2-way image classification set "Laboratorio1MLP" from GitHub (David-Code404/Inteligencia-Artificial-2); label vocabulary: brocoli, monedas.

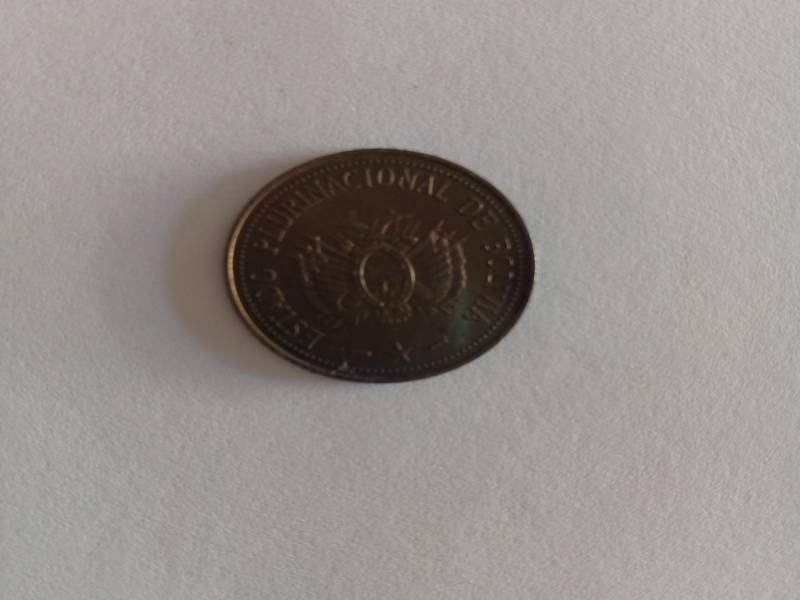
Label: monedas

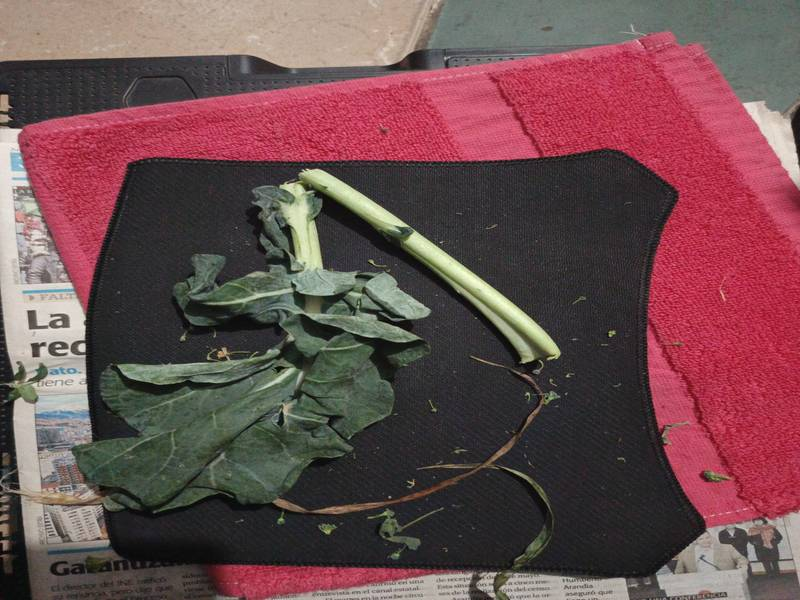
Label: brocoli

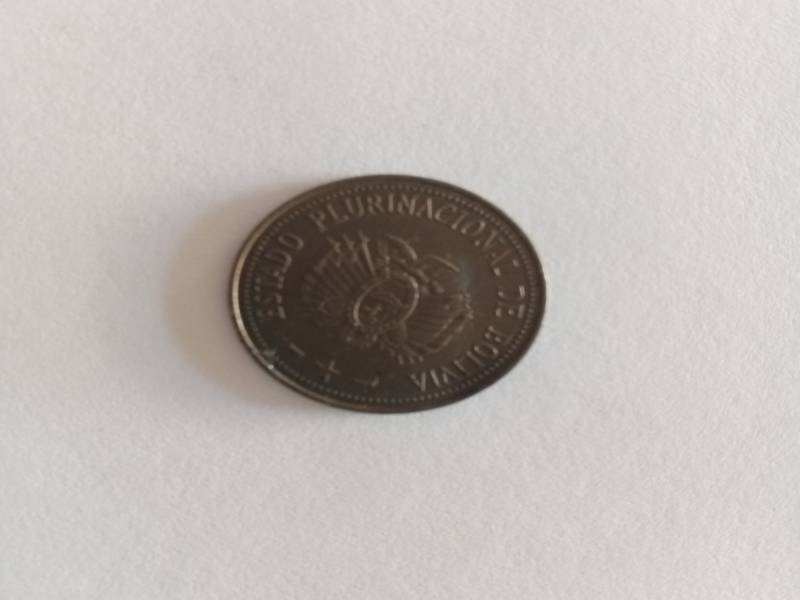
Label: monedas

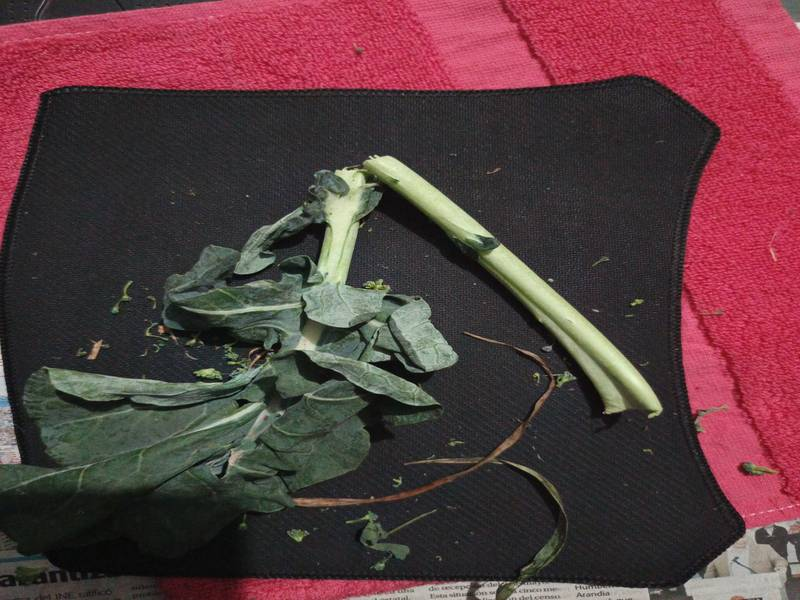
Label: brocoli

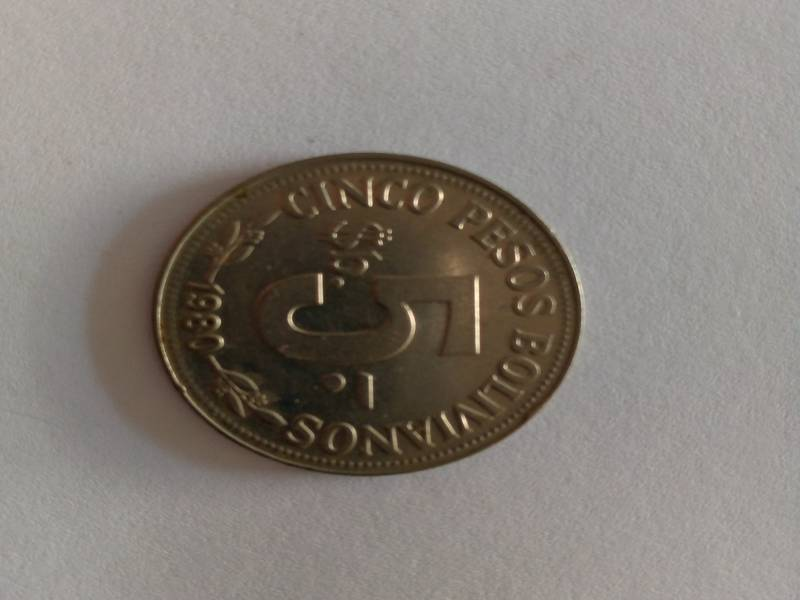
Label: monedas

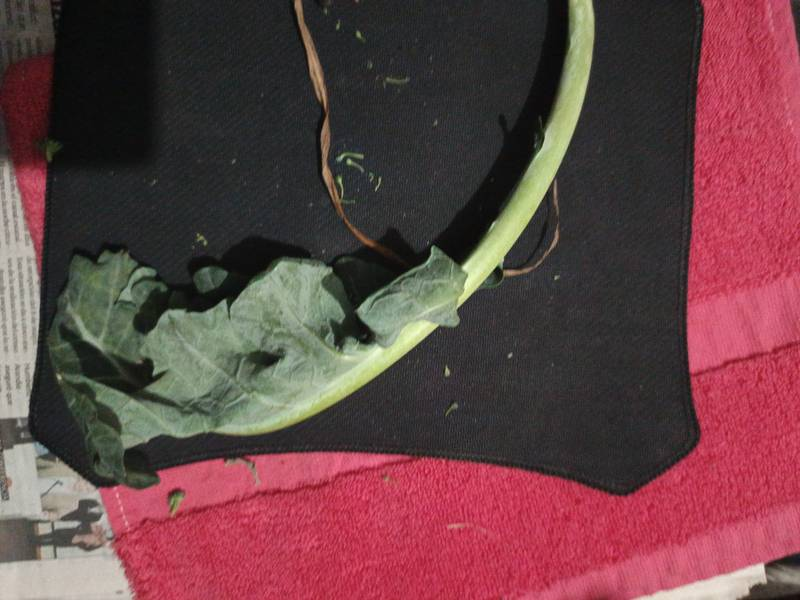
Label: brocoli
